Run: headless pygame with SDL's dummy video driver; simulated clock (each Clock.tick advances the game by its frame time, no real sleeping); random seed 0; keys injected as events and as key.get_pressed() state; no mouse input.
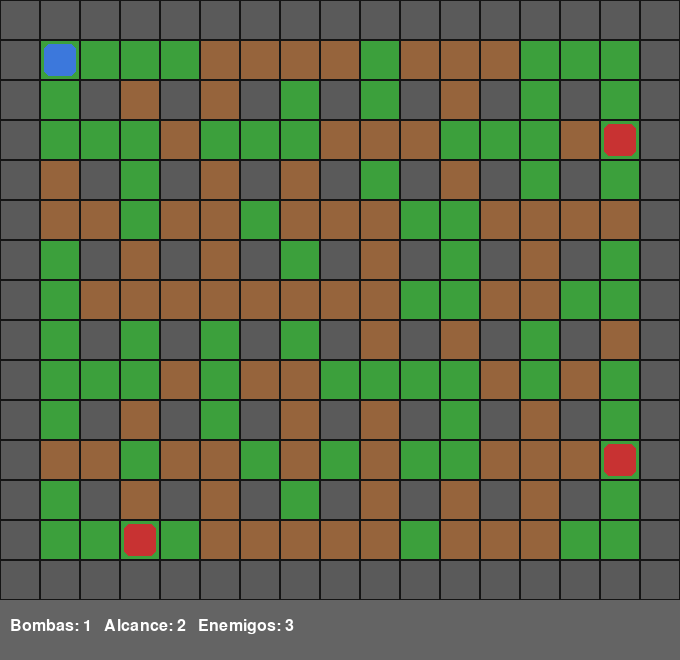
Frame 1 of 4 · flips 1–60 · no input
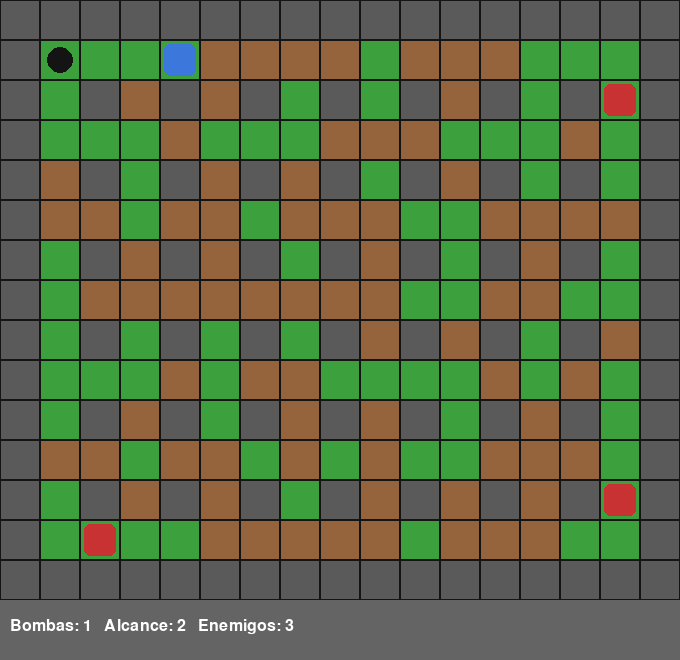
Frame 2 of 4 · flips 61–180 · tapped SPACE, RETURN · held RIGHT (→), D
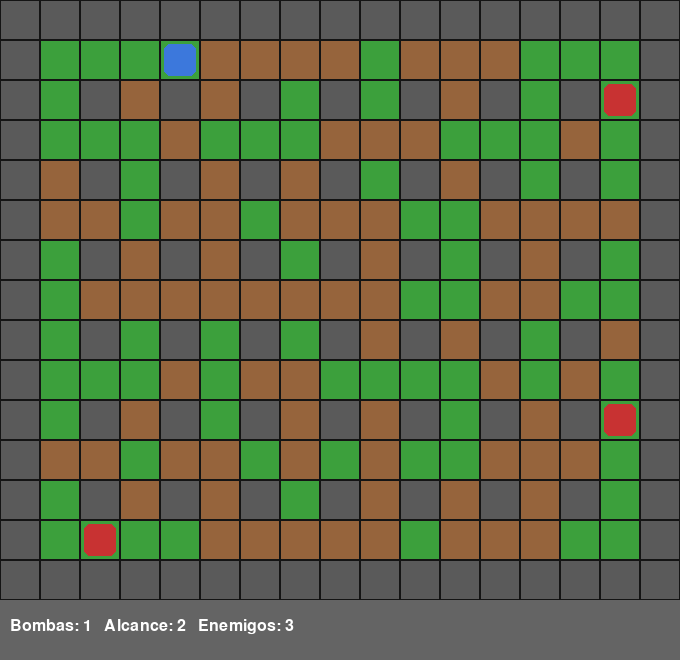
Frame 3 of 4 · flips 181–300 · held DOWN (↓), S
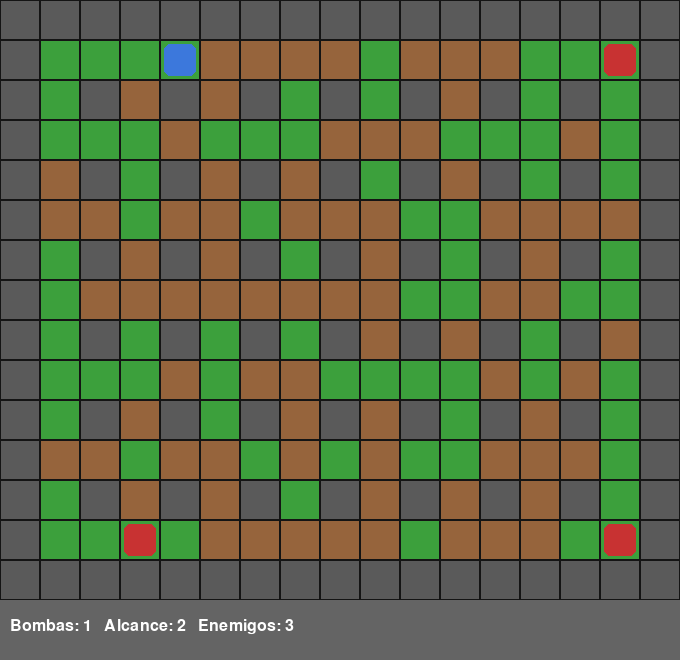
Frame 4 of 4 · flips 301–420 · held LEFT (←), A, UP (↑), W

The pygame program that drew these frames:

"""
Bomberman en Python
====================================

Cómo jugar:
- Flechas del teclado: mover al jugador
- Barra espaciadora: colocar una bomba
- Objetivo: destruye todos los bloques débiles o elimina a los enemigos
  sin que una explosión te alcance.

Instalación:
    pip install pygame

Ejecución:
    python bomberman.py
"""

import pygame
import random
import sys

# Configuración general
TAMAÑO_CELDA = 40
FPS = 60

# Configuración de niveles 
config_niveles = {
    1: {"columnas": 13, "filas": 11, "enemigos": 3},
    2: {"columnas": 15, "filas": 13, "enemigos": 5},
    3: {"columnas": 17, "filas": 15, "enemigos": 7}
}

# Tipos de celda
VACIO = 0
PARED = 1       # no se rompe 
BLOQUE = 2     

# Colores
COLOR_BG = (20, 20, 20)
COLOR_VACIO = (60, 160, 60)
COLOR_PARED = (90, 90, 90)
COLOR_BLOQUE = (150, 100, 60)
COLOR_JUGADOR = (60, 120, 220)
COLOR_ENEMIGO = (200, 50, 50)
COLOR_BOMBA = (20, 20, 20)
COLOR_EXPLOSION = (255, 140, 0)
COLOR_TEXTO = (255, 255, 255)
COLOR_POTENCIACION = (255, 215, 0)
COLOR_HUD = (100, 100, 100)

TEMPORIZADOR_BOMBA = 2000       # ms hasta que explota la bomba
TIEMPO_EXPLOSION = 400          # ms que dura visible la explosión
VELOCIDAD_JUGADOR_MS = 130      # ms entre movimientos del jugador
VELOCIDAD_ENEMIGAS_MS = 400     # ms entre movimientos del enemigo


# Utilidades de mapa
def generar_mapa(columnas, filas):
    """Genera el mapa del nivel: bordes indestructibles, pilares fijos
    y bloques destructibles aleatorios, dejando libre la zona de spawn."""
    mapa = [[VACIO for _ in range(columnas)] for _ in range(filas)]

    for x in range(columnas):
        for y in range(filas):
            if x == 0 or y == 0 or x == columnas - 1 or y == filas - 1:
                mapa[y][x] = PARED
            elif x % 2 == 0 and y % 2 == 0:
                mapa[y][x] = PARED

    # Zonas de spawn libres
    zonas_libres = {
        (1, 1), (1, 2), (2, 1),
        (columnas - 2, filas - 2), (columnas - 3, filas - 2), (columnas - 2, filas - 3),
        (columnas - 2, 1), (columnas - 3, 1), (columnas - 2, 2),
        (1, filas - 2), (1, filas - 3), (2, filas - 2)
    }

    for y in range(1, filas - 1):
        for x in range(1, columnas - 1):
            if mapa[y][x] == VACIO and (x, y) not in zonas_libres:
                if random.random() < 0.6:
                    mapa[y][x] = BLOQUE

    return mapa


def es_transitable(mapa, x, y, columnas, filas):
    if 0 <= x < columnas and 0 <= y < filas:
        return mapa[y][x] == VACIO
    return False


# Clases del juego
class Bomba:
    def __init__(self, x, y, alcance, dueño):
        self.x = x
        self.y = y
        self.alcance = alcance
        self.dueño = dueño
        self.tiempo_colocada = pygame.time.get_ticks()
        self.explotada = False

    def debe_explotar(self):
        return pygame.time.get_ticks() - self.tiempo_colocada >= TEMPORIZADOR_BOMBA


class Explosion:
    def __init__(self, celdas):
        self.celdas = celdas  # lista de (x, y) afectadas
        self.tiempo_inicio = pygame.time.get_ticks()

    def sigue_activa(self):
        return pygame.time.get_ticks() - self.tiempo_inicio < TIEMPO_EXPLOSION


class Entidad:
    def __init__(self, x, y):
        self.x = x
        self.y = y
        self.vivo = True


class Jugador(Entidad):
    def __init__(self, x, y):
        super().__init__(x, y)
        self.max_bombas = 1
        self.bombas_activas = 0
        self.alcance = 2
        self.ultimo_movimiento = 0


class Enemigo(Entidad):
    def __init__(self, x, y):
        super().__init__(x, y)
        self.ultimo_movimiento = 0
        self.direccion = random.choice([(0, 1), (0, -1), (1, 0), (-1, 0)])


# Juego principal
class Juego:
    def __init__(self):
        pygame.init()
        self.nivel_actual = 3
        self.cargar_nivel(self.nivel_actual)
        pygame.display.set_caption("Bomberman - Python")
        self.reloj = pygame.time.Clock()
        self.fuente = pygame.font.SysFont("arial", 24)
        self.fuente_grande = pygame.font.SysFont("arial", 48, bold=True)

    def cargar_nivel(self, num_nivel):
        self.nivel_actual = num_nivel
        cfg = config_niveles[num_nivel]
        self.columnas = cfg["columnas"]
        self.filas = cfg["filas"]
        self.cant_enemigos = cfg["enemigos"]
        
        self.ancho_pantalla = self.columnas * TAMAÑO_CELDA
        self.alto_pantalla = (self.filas * TAMAÑO_CELDA) + 60
        self.pantalla = pygame.display.set_mode((self.ancho_pantalla, self.alto_pantalla))
        self.reiniciar()

    def reiniciar(self):
        self.mapa = generar_mapa(self.columnas, self.filas)
        self.jugador = Jugador(1, 1)
        
        # Generar posiciones esquinas para enemigos
        esquinas = [
            (self.columnas - 2, self.filas - 2),
            (self.columnas - 2, 1),
            (1, self.filas - 2)
        ]
        self.enemigos = [Enemigo(x, y) for x, y in esquinas[:self.cant_enemigos]]
        
        self.bombas = []
        self.explosiones = []
        self.powerups = {}
        self.juego_terminado = False
        self.gano = False

    def colocar_bomba(self, entidad):
        if isinstance(entidad, Jugador):
            if entidad.bombas_activas >= entidad.max_bombas:
                return
            entidad.bombas_activas += 1
        pos_ocupada = any(b.x == entidad.x and b.y == entidad.y for b in self.bombas)
        if not pos_ocupada:
            alcance = entidad.alcance if isinstance(entidad, Jugador) else 1
            self.bombas.append(Bomba(entidad.x, entidad.y, alcance, entidad))

    def procesar_bombas(self):
        for bomba in list(self.bombas):
            if bomba.debe_explotar() and not bomba.explotada:
                self.explotar_bomba(bomba)

    def explotar_bomba(self, bomba):
        bomba.explotada = True
        self.bombas.remove(bomba)
        if isinstance(bomba.dueño, Jugador):
            bomba.dueño.bombas_activas = max(0, bomba.dueño.bombas_activas - 1)

        celdas_afectadas = [(bomba.x, bomba.y)]
        direcciones = [(1, 0), (-1, 0), (0, 1), (0, -1)]

        for dx, dy in direcciones:
            for paso in range(1, bomba.alcance + 1):
                nx, ny = bomba.x + dx * paso, bomba.y + dy * paso
                if not (0 <= nx < self.columnas and 0 <= ny < self.filas):
                    break
                celda = self.mapa[ny][nx]
                if celda == PARED:
                    break
                celdas_afectadas.append((nx, ny))
                if celda == BLOQUE:
                    self.mapa[ny][nx] = VACIO
                    if random.random() < 0.25:
                        self.powerups[(nx, ny)] = "bomba_extra" if random.random() < 0.5 else "alcance"
                    break

        self.explosiones.append(Explosion(celdas_afectadas))

        for otra in list(self.bombas):
            if (otra.x, otra.y) in celdas_afectadas and not otra.explotada:
                self.explotar_bomba(otra)

        if (self.jugador.x, self.jugador.y) in celdas_afectadas:
            self.jugador.vivo = False

        for enemigo in self.enemigos:
            if enemigo.vivo and (enemigo.x, enemigo.y) in celdas_afectadas:
                enemigo.vivo = False

    def limpiar_explosiones(self):
        self.explosiones = [e for e in self.explosiones if e.sigue_activa()]

    def celdas_peligrosas(self):
        peligro = set()
        for exp in self.explosiones:
            peligro.update(exp.celdas)
        return peligro

    def mover_jugador(self, dx, dy):
        ahora = pygame.time.get_ticks()
        if ahora - self.jugador.ultimo_movimiento < VELOCIDAD_JUGADOR_MS:
            return
        nx, ny = self.jugador.x + dx, self.jugador.y + dy
        bomba_en_camino = any(b.x == nx and b.y == ny for b in self.bombas)
        if es_transitable(self.mapa, nx, ny, self.columnas, self.filas) and not bomba_en_camino:
            self.jugador.x, self.jugador.y = nx, ny
            self.jugador.ultimo_movimiento = ahora
            self.recoger_powerup(nx, ny)

    def recoger_powerup(self, x, y):
        tipo = self.powerups.pop((x, y), None)
        if tipo == "bomba_extra":
            self.jugador.max_bombas += 1
        elif tipo == "alcance":
            self.jugador.alcance += 1

    def mover_enemigos(self):
        ahora = pygame.time.get_ticks()
        for enemigo in self.enemigos:
            if not enemigo.vivo:
                continue
            if ahora - enemigo.ultimo_movimiento < VELOCIDAD_ENEMIGAS_MS:
                continue
            enemigo.ultimo_movimiento = ahora

            dx, dy = enemigo.direccion
            nx, ny = enemigo.x + dx, enemigo.y + dy
            bomba_en_camino = any(b.x == nx and b.y == ny for b in self.bombas)

            if not es_transitable(self.mapa, nx, ny, self.columnas, self.filas) or bomba_en_camino:
                opciones = [(1, 0), (-1, 0), (0, 1), (0, -1)]
                random.shuffle(opciones)
                movido = False
                for ndx, ndy in opciones:
                    tx, ty = enemigo.x + ndx, enemigo.y + ndy
                    ocupado = any(b.x == tx and b.y == ty for b in self.bombas)
                    if es_transitable(self.mapa, tx, ty, self.columnas, self.filas) and not ocupado:
                        enemigo.direccion = (ndx, ndy)
                        enemigo.x, enemigo.y = tx, ty
                        movido = True
                        break
                if not movido:
                    continue
            else:
                enemigo.x, enemigo.y = nx, ny

            if enemigo.x == self.jugador.x and enemigo.y == self.jugador.y:
                self.jugador.vivo = False

    def verificar_estado(self):
        if not self.jugador.vivo:
            self.juego_terminado = True
            self.gano = False
        elif all(not e.vivo for e in self.enemigos):
            self.juego_terminado = True
            self.gano = True

    def dibujar(self):
        self.pantalla.fill(COLOR_BG)
        peligro = self.celdas_peligrosas()

        for y in range(self.filas):
            for x in range(self.columnas):
                rect = pygame.Rect(x * TAMAÑO_CELDA, y * TAMAÑO_CELDA, TAMAÑO_CELDA, TAMAÑO_CELDA)
                celda = self.mapa[y][x]
                if celda == PARED:
                    pygame.draw.rect(self.pantalla, COLOR_PARED, rect)
                elif celda == BLOQUE:
                    pygame.draw.rect(self.pantalla, COLOR_BLOQUE, rect)
                else:
                    pygame.draw.rect(self.pantalla, COLOR_VACIO, rect)
                pygame.draw.rect(self.pantalla, COLOR_BG, rect, 1)

                if (x, y) in self.powerups:
                    centro = rect.center
                    pygame.draw.circle(self.pantalla, COLOR_POTENCIACION, centro, TAMAÑO_CELDA // 4)

                if (x, y) in peligro:
                    s = pygame.Surface((TAMAÑO_CELDA, TAMAÑO_CELDA))
                    s.set_alpha(180)
                    s.fill(COLOR_EXPLOSION)
                    self.pantalla.blit(s, rect.topleft)

        # Dibujar bombas (Círculo negro)
        for bomba in self.bombas:
            centro = (bomba.x * TAMAÑO_CELDA + TAMAÑO_CELDA // 2, bomba.y * TAMAÑO_CELDA + TAMAÑO_CELDA // 2)
            pygame.draw.circle(self.pantalla, COLOR_BOMBA, centro, TAMAÑO_CELDA // 3)

        # Dibujar enemigos (Cuadrado rojo redondeado)
        for enemigo in self.enemigos:
            if enemigo.vivo:
                px = enemigo.x * TAMAÑO_CELDA + 4
                py = enemigo.y * TAMAÑO_CELDA + 4
                rect = pygame.Rect(px, py, TAMAÑO_CELDA - 8, TAMAÑO_CELDA - 8)
                pygame.draw.rect(self.pantalla, COLOR_ENEMIGO, rect, border_radius=6)

        # Dibujar jugador (Cuadrado azul redondeado)
        if self.jugador.vivo:
            px = self.jugador.x * TAMAÑO_CELDA + 4
            py = self.jugador.y * TAMAÑO_CELDA + 4
            rect = pygame.Rect(px, py, TAMAÑO_CELDA - 8, TAMAÑO_CELDA - 8)
            pygame.draw.rect(self.pantalla, COLOR_JUGADOR, rect, border_radius=6)

        # HUD
        hud_y = self.filas * TAMAÑO_CELDA
        pygame.draw.rect(self.pantalla, COLOR_HUD, (0, hud_y, self.ancho_pantalla, 60))
        texto = self.fuente.render(
            f"Bombas: {self.jugador.max_bombas}   Alcance: {self.jugador.alcance}   "
            f"Enemigos: {sum(1 for e in self.enemigos if e.vivo)}",
            True, COLOR_TEXTO)
        self.pantalla.blit(texto, (10, hud_y + 18))

        if self.juego_terminado:
            mensaje = "¡GANASTE!" if self.gano else "GAME OVER"
            color = (80, 220, 80) if self.gano else (220, 60, 60)
            texto_final = self.fuente_grande.render(mensaje, True, color)
            sombra = self.fuente_grande.render(mensaje, True, (0, 0, 0))
            x = self.ancho_pantalla // 2 - texto_final.get_width() // 2
            y = (self.filas * TAMAÑO_CELDA) // 2 - texto_final.get_height() // 2
            self.pantalla.blit(sombra, (x + 3, y + 3))
            self.pantalla.blit(texto_final, (x, y))
            sub = self.fuente.render("Presiona R para reiniciar", True, COLOR_TEXTO)
            self.pantalla.blit(sub, (self.ancho_pantalla // 2 - sub.get_width() // 2, y + 60))

        pygame.display.flip()

    def ejecutar(self):
        while True:
            for evento in pygame.event.get():
                if evento.type == pygame.QUIT:
                    pygame.quit()
                    sys.exit()
                if evento.type == pygame.KEYDOWN:
                    if evento.key == pygame.K_r and self.juego_terminado:
                        self.reiniciar()
                    if not self.juego_terminado:
                        if evento.key == pygame.K_SPACE:
                            self.colocar_bomba(self.jugador)

            if not self.juego_terminado:
                teclas = pygame.key.get_pressed()
                if teclas[pygame.K_UP]:
                    self.mover_jugador(0, -1)
                elif teclas[pygame.K_DOWN]:
                    self.mover_jugador(0, 1)
                elif teclas[pygame.K_LEFT]:
                    self.mover_jugador(-1, 0)
                elif teclas[pygame.K_RIGHT]:
                    self.mover_jugador(1, 0)

                self.mover_enemigos()
                self.procesar_bombas()
                self.limpiar_explosiones()
                self.verificar_estado()

            self.dibujar()
            self.reloj.tick(FPS)


if __name__ == "__main__":
    Juego().ejecutar()
